Photos from the image-classification dataset "Traintest3way" in the GitHub repository Anshu-17/EF_VisTransfom. Its 3 classes are: edema, fracture, healthy.

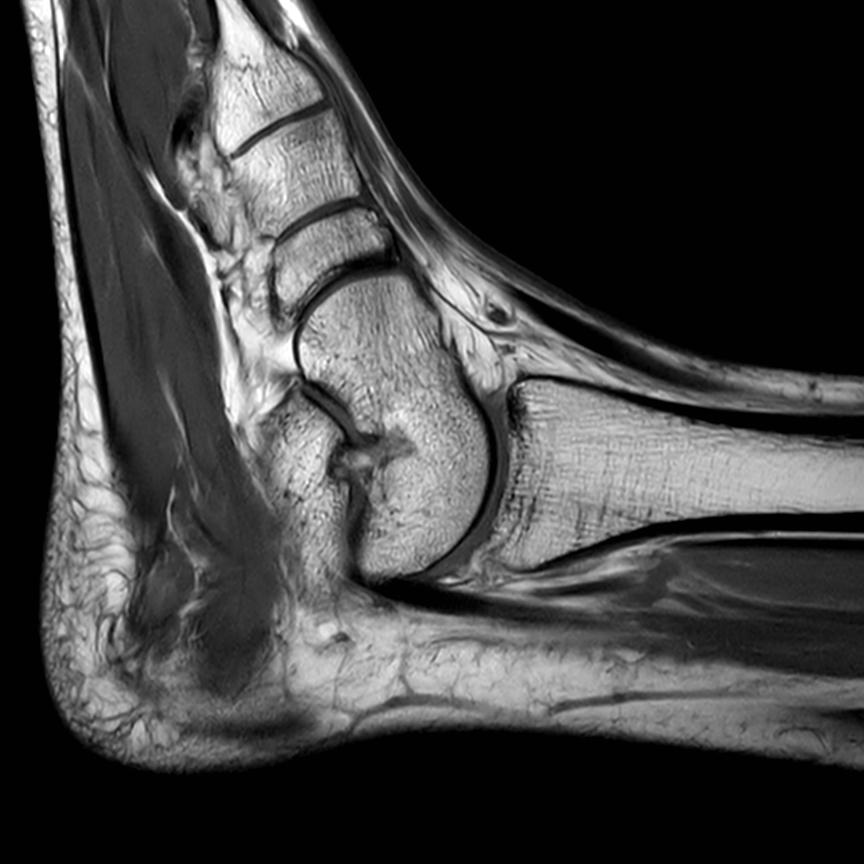
Label: healthy

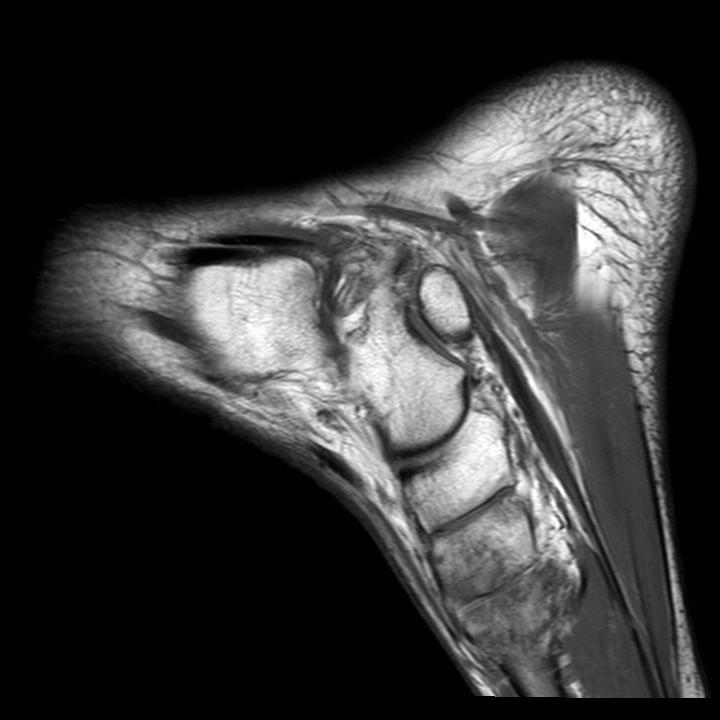
Label: fracture

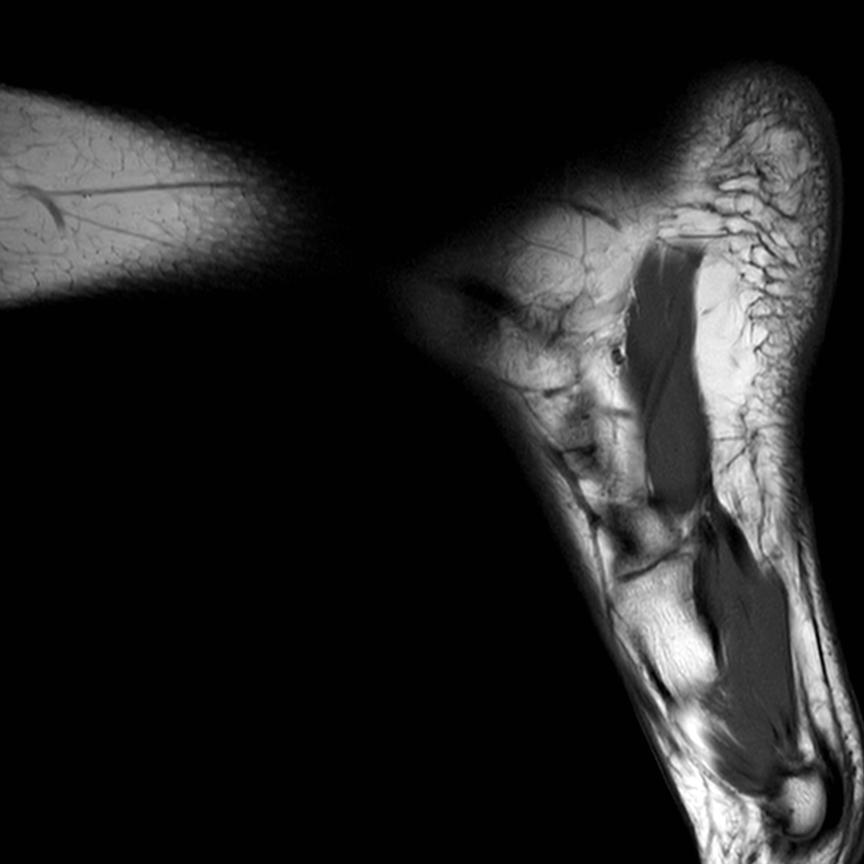
Label: healthy

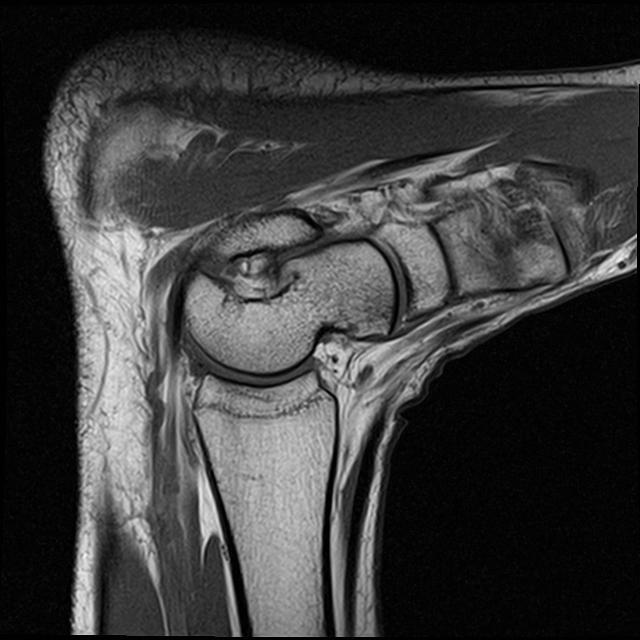
Label: edema

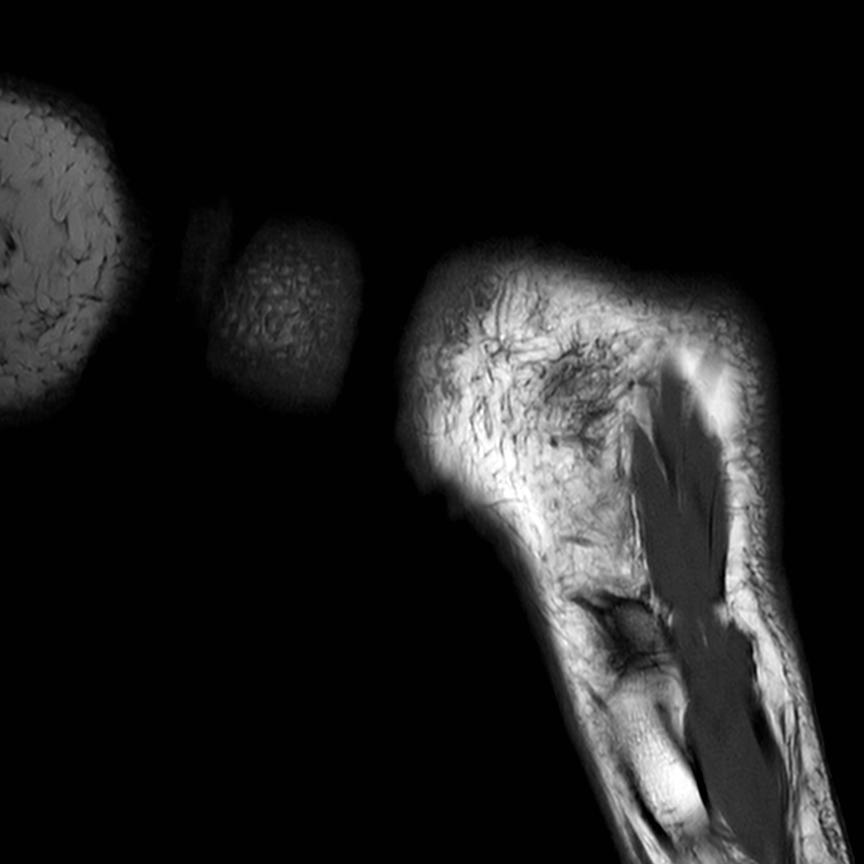
Label: healthy

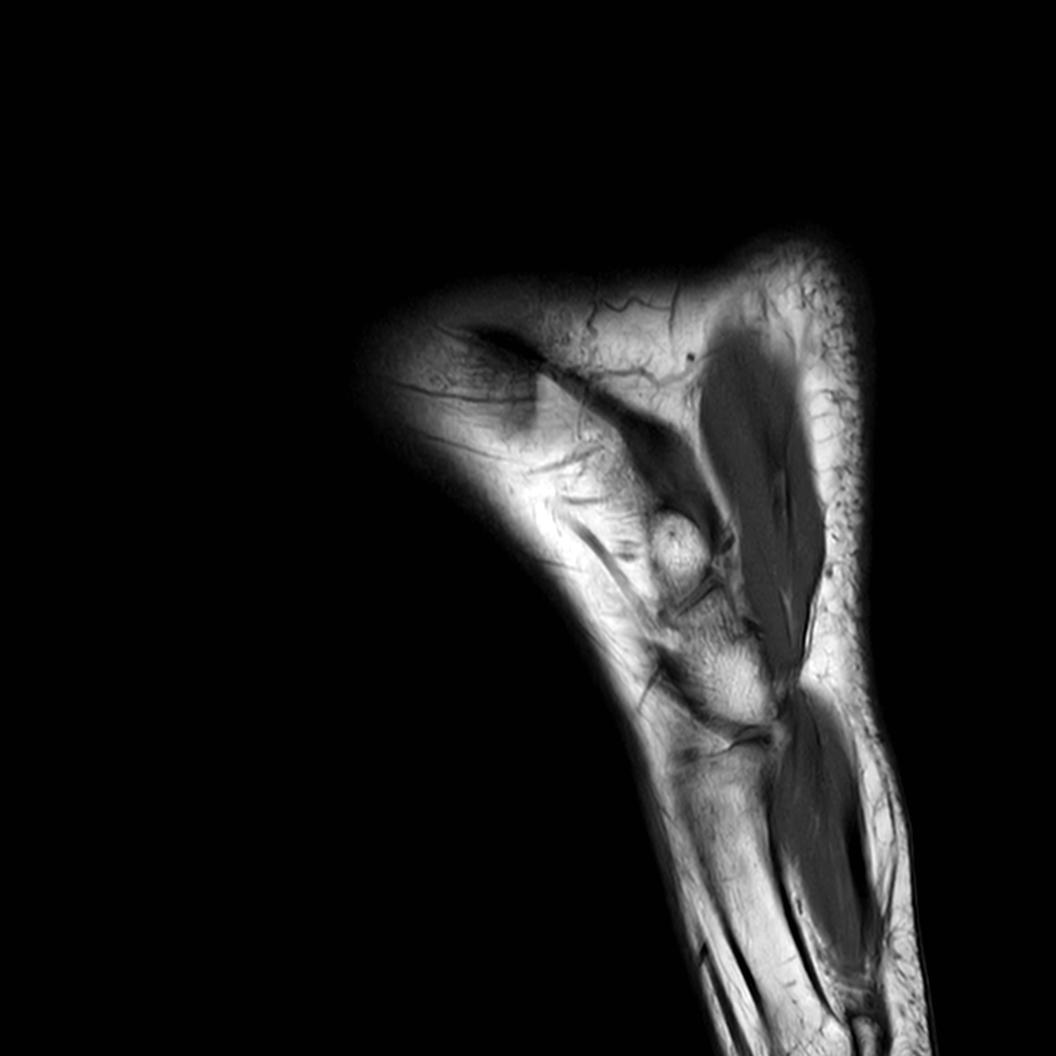
Label: edema
